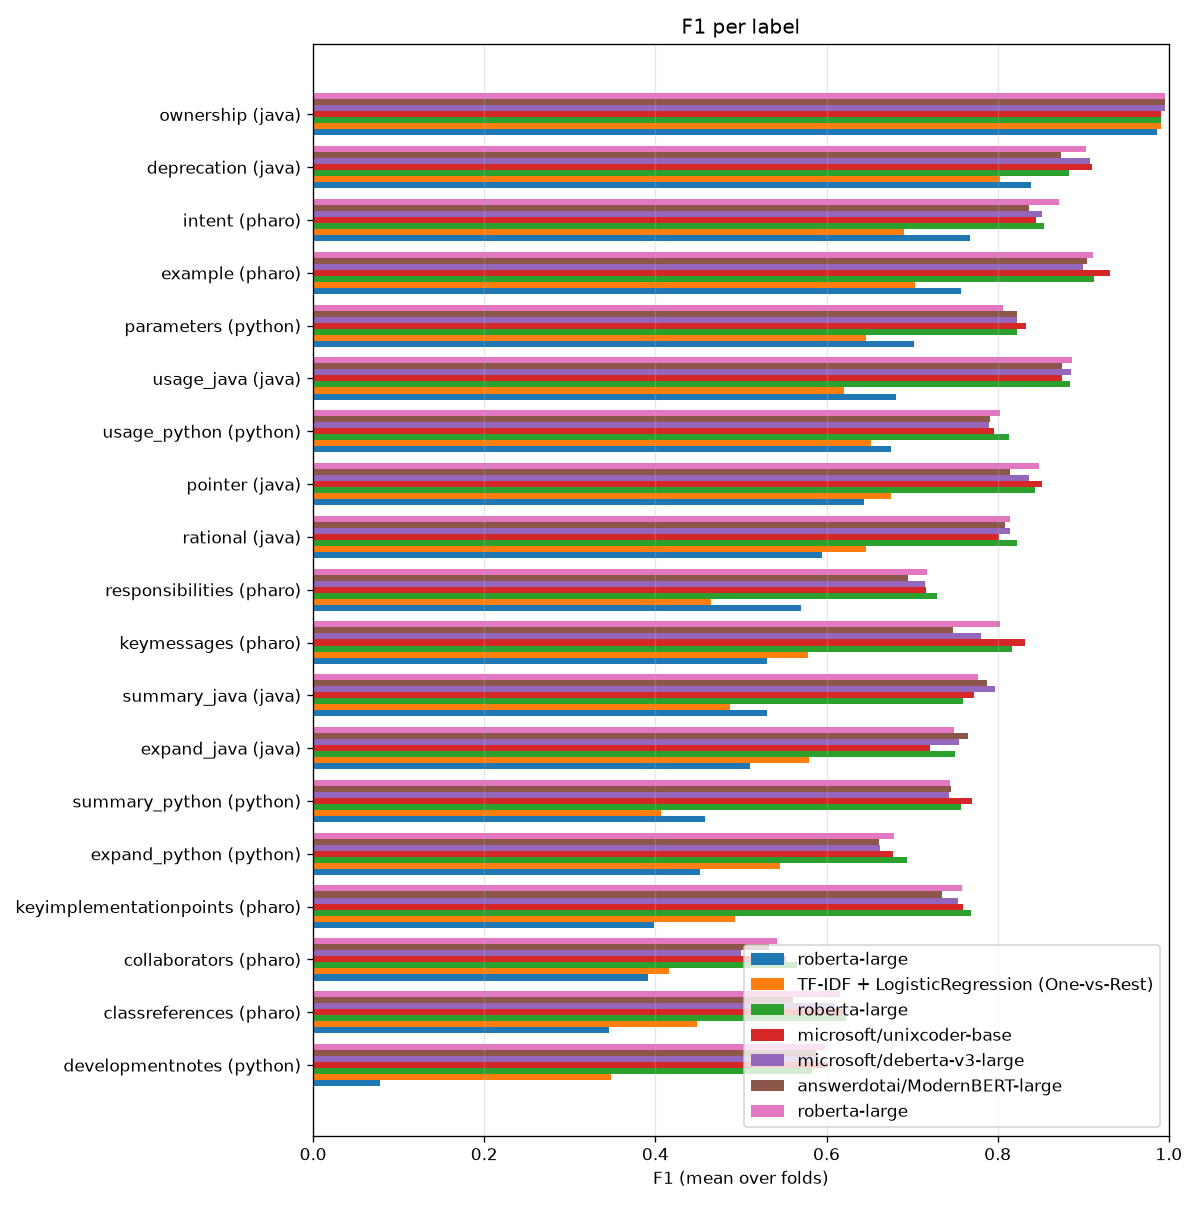

The data file committed next to this chart (first rows):
label, lang, baseline_roberta_large, ml_tfidf_logreg, roberta_large_rtx5060, unixcoder-base, deberta-v3-large, modernbert-large, ablation_cls_pooling, Δ (roberta_large_rtx5060 − reference)
summary_java, java, 0.5305, 0.4873, 0.7595, 0.7729, 0.7964, 0.788, 0.7767, 0.2289
pointer, java, 0.6436, 0.6759, 0.8435, 0.8519, 0.8368, 0.8149, 0.8484, 0.1999
deprecation, java, 0.8395, 0.8026, 0.8837, 0.9102, 0.9084, 0.874, 0.9036, 0.04425
rational, java, 0.5944, 0.6458, 0.8224, 0.8012, 0.8141, 0.8089, 0.8146, 0.2281
ownership, java, 0.9867, 0.9913, 0.9913, 0.9913, 0.9956, 0.9956, 0.9956, 0.004634
usage_java, java, 0.6809, 0.6202, 0.8843, 0.8753, 0.8856, 0.8747, 0.887, 0.2034
expand_java, java, 0.5104, 0.5795, 0.7502, 0.7211, 0.7549, 0.7652, 0.7486, 0.2398
summary_python, python, 0.4581, 0.4068, 0.7567, 0.7701, 0.7432, 0.7449, 0.7449, 0.2985
parameters, python, 0.7025, 0.6457, 0.8224, 0.8329, 0.8231, 0.8222, 0.8066, 0.12
usage_python, python, 0.6749, 0.6522, 0.8132, 0.7954, 0.7904, 0.7912, 0.8024, 0.1383
developmentnotes, python, 0.07845, 0.3482, 0.5836, 0.6021, 0.5903, 0.5872, 0.5984, 0.5051
expand_python, python, 0.4523, 0.5457, 0.6945, 0.678, 0.6624, 0.6609, 0.6789, 0.2422
keymessages, pharo, 0.5306, 0.5783, 0.8172, 0.8316, 0.7806, 0.7483, 0.8032, 0.2866
intent, pharo, 0.7681, 0.6905, 0.8546, 0.8446, 0.8519, 0.8368, 0.8719, 0.08652
classreferences, pharo, 0.3457, 0.449, 0.6224, 0.62, 0.6094, 0.5606, 0.616, 0.2767
example, pharo, 0.7569, 0.7034, 0.9126, 0.9315, 0.8995, 0.9049, 0.911, 0.1557
keyimplementationpoints, pharo, 0.3978, 0.4935, 0.7685, 0.7596, 0.754, 0.7345, 0.7584, 0.3707
responsibilities, pharo, 0.5701, 0.4655, 0.7294, 0.7167, 0.7149, 0.6951, 0.7173, 0.1592
collaborators, pharo, 0.3909, 0.4157, 0.5654, 0.553, 0.5001, 0.533, 0.5427, 0.1745
